3-way image classification set "dataset" from GitHub (YashBorkar273/Herb_Purity_Checker); label vocabulary: adulterated, impure, pure.

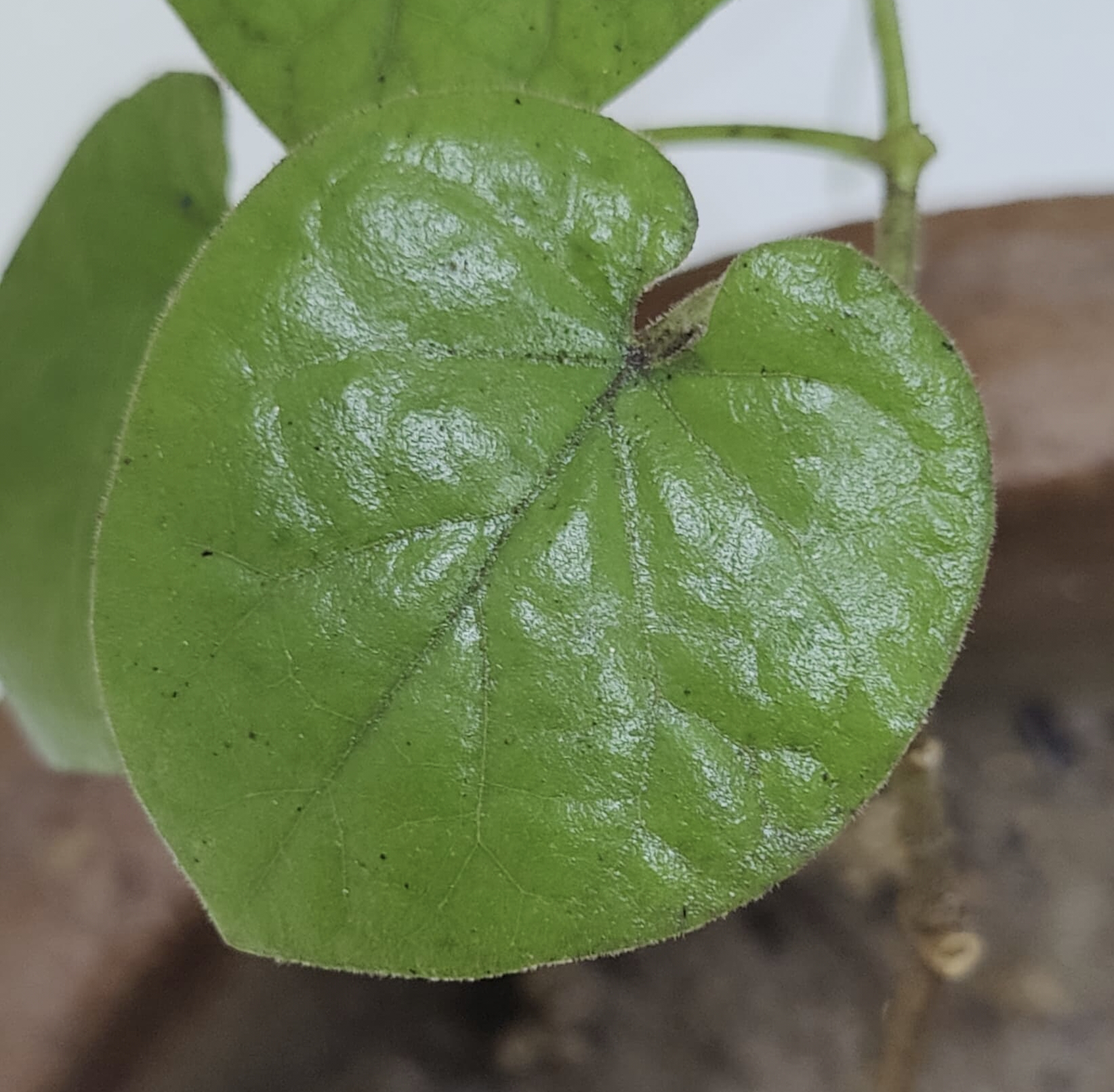
Label: pure

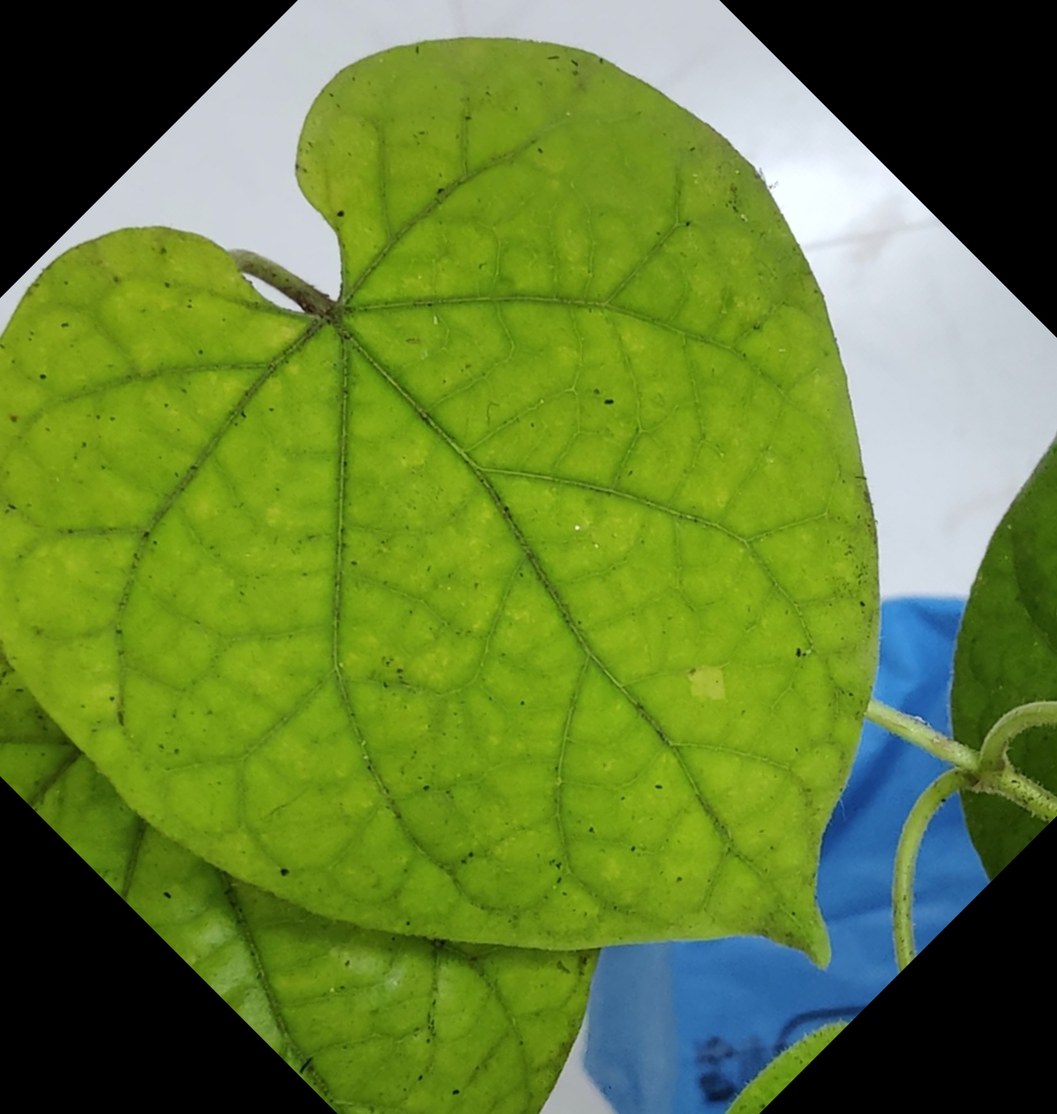
Label: pure

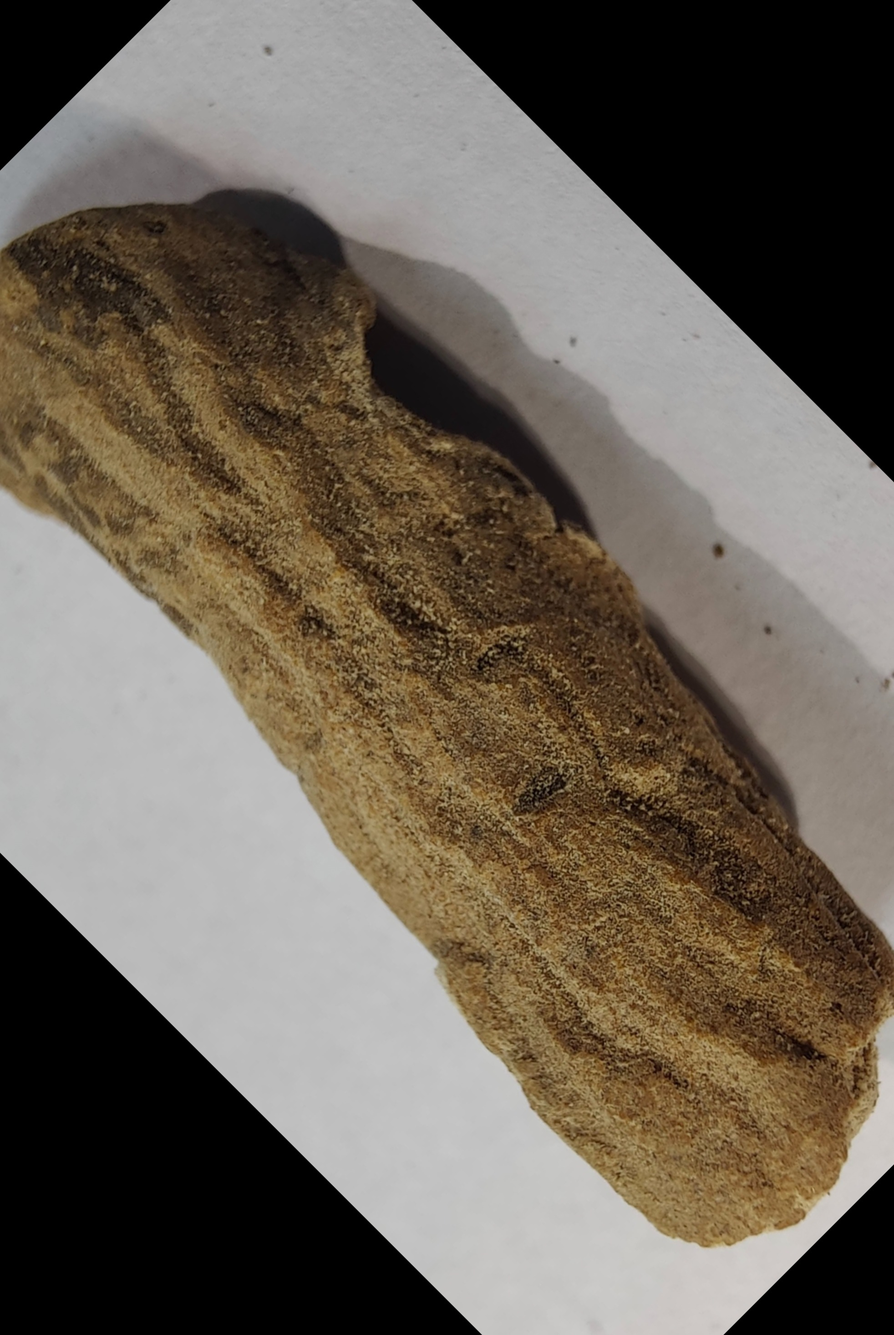
Label: pure

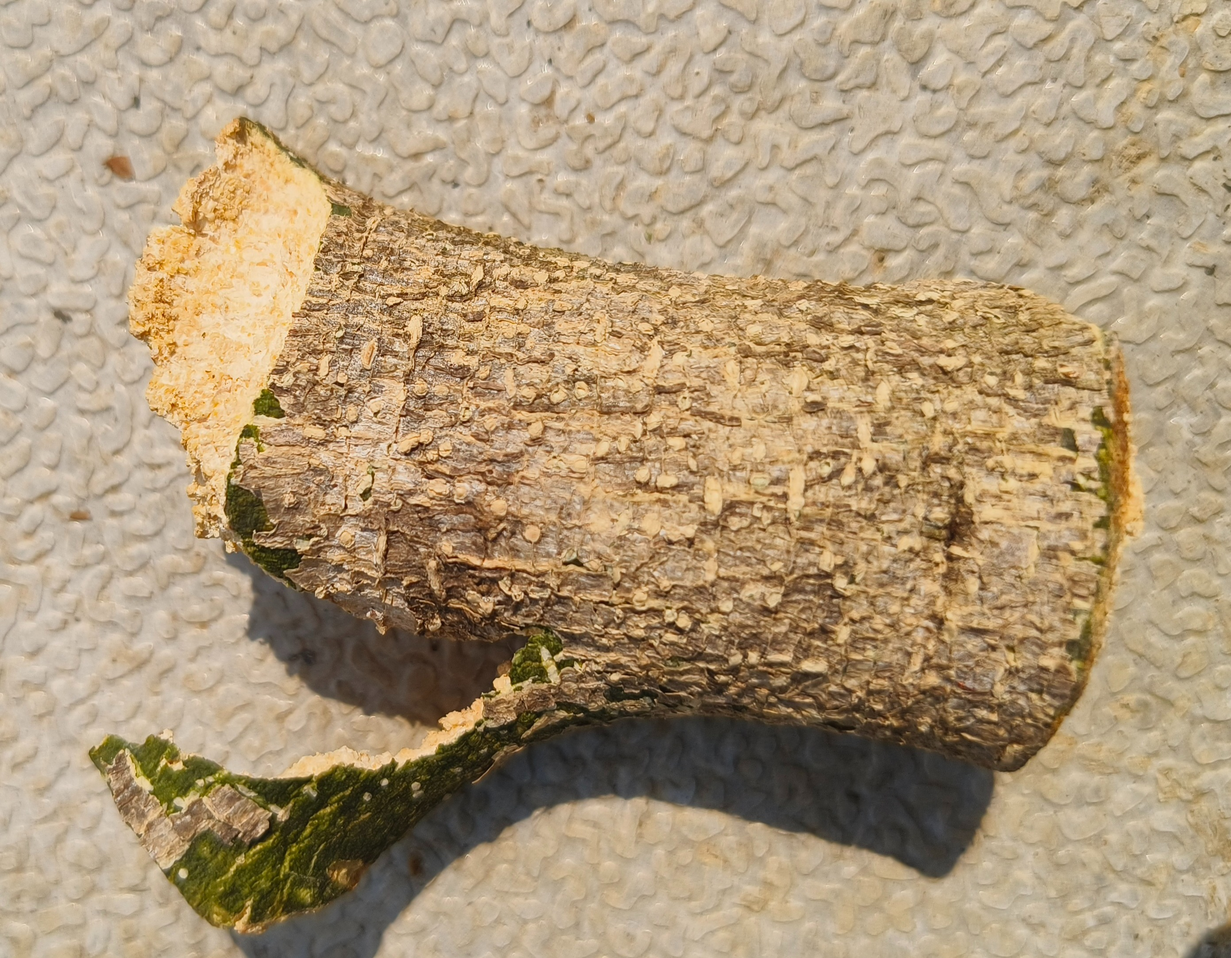
Label: impure

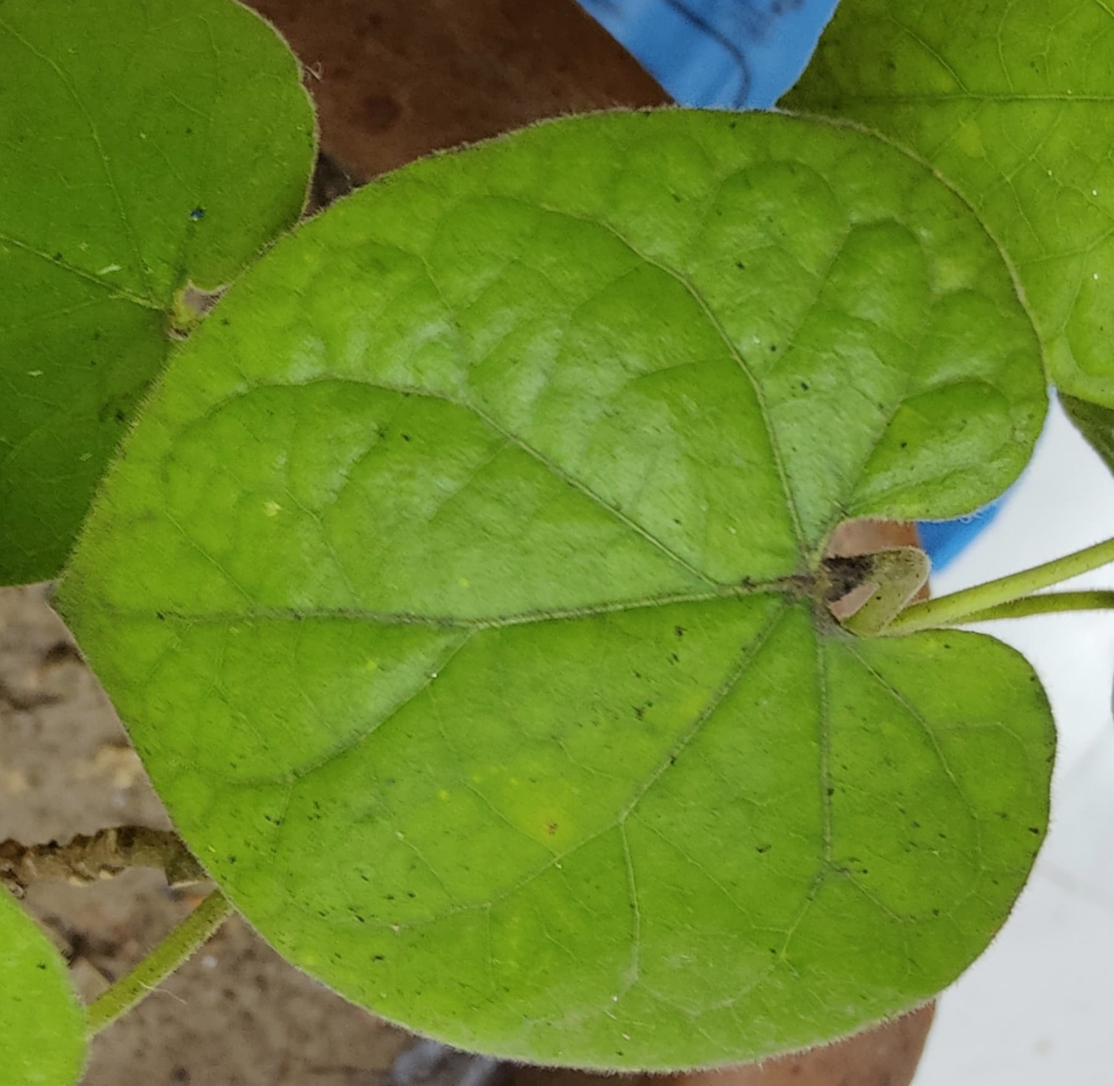
Label: pure

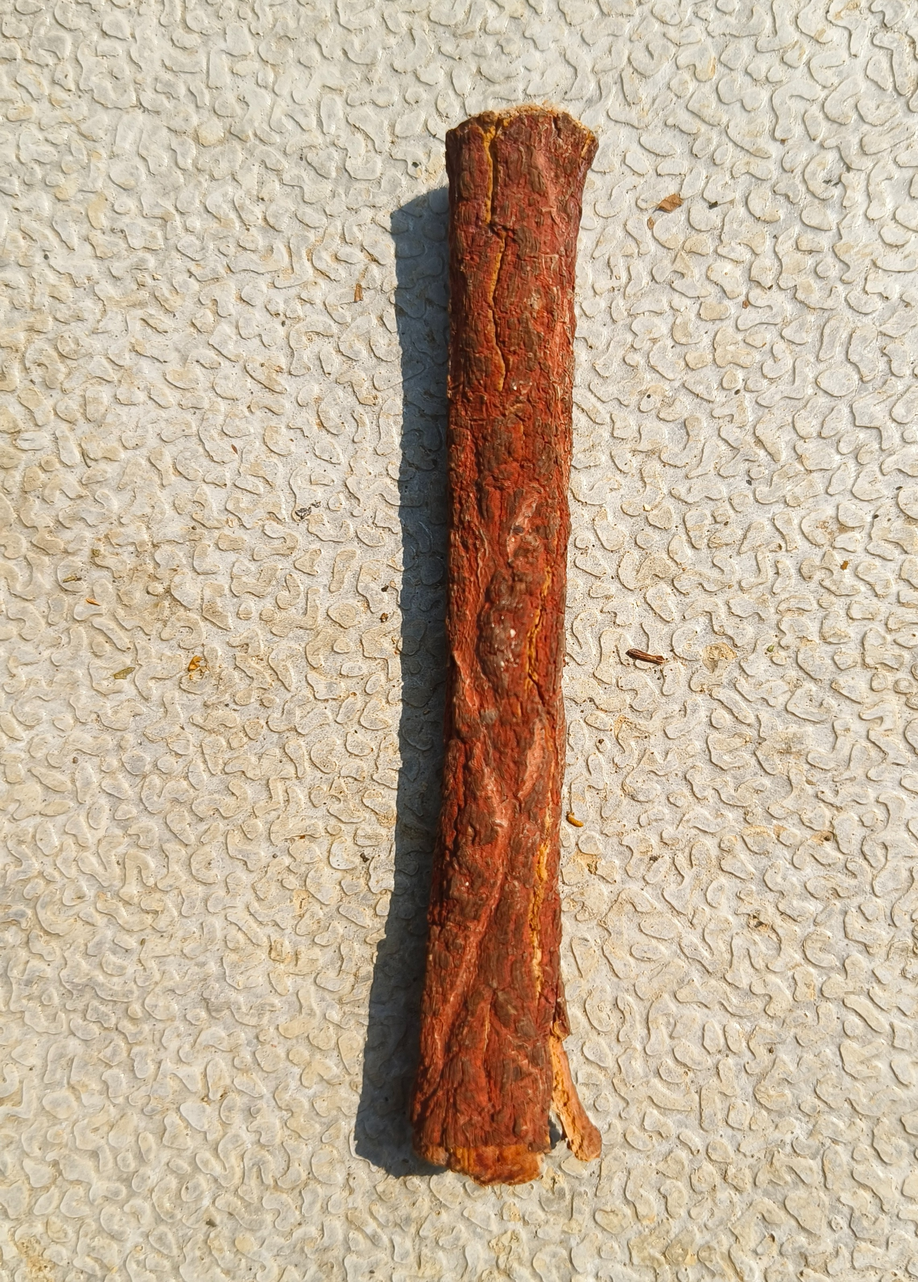
Label: impure
